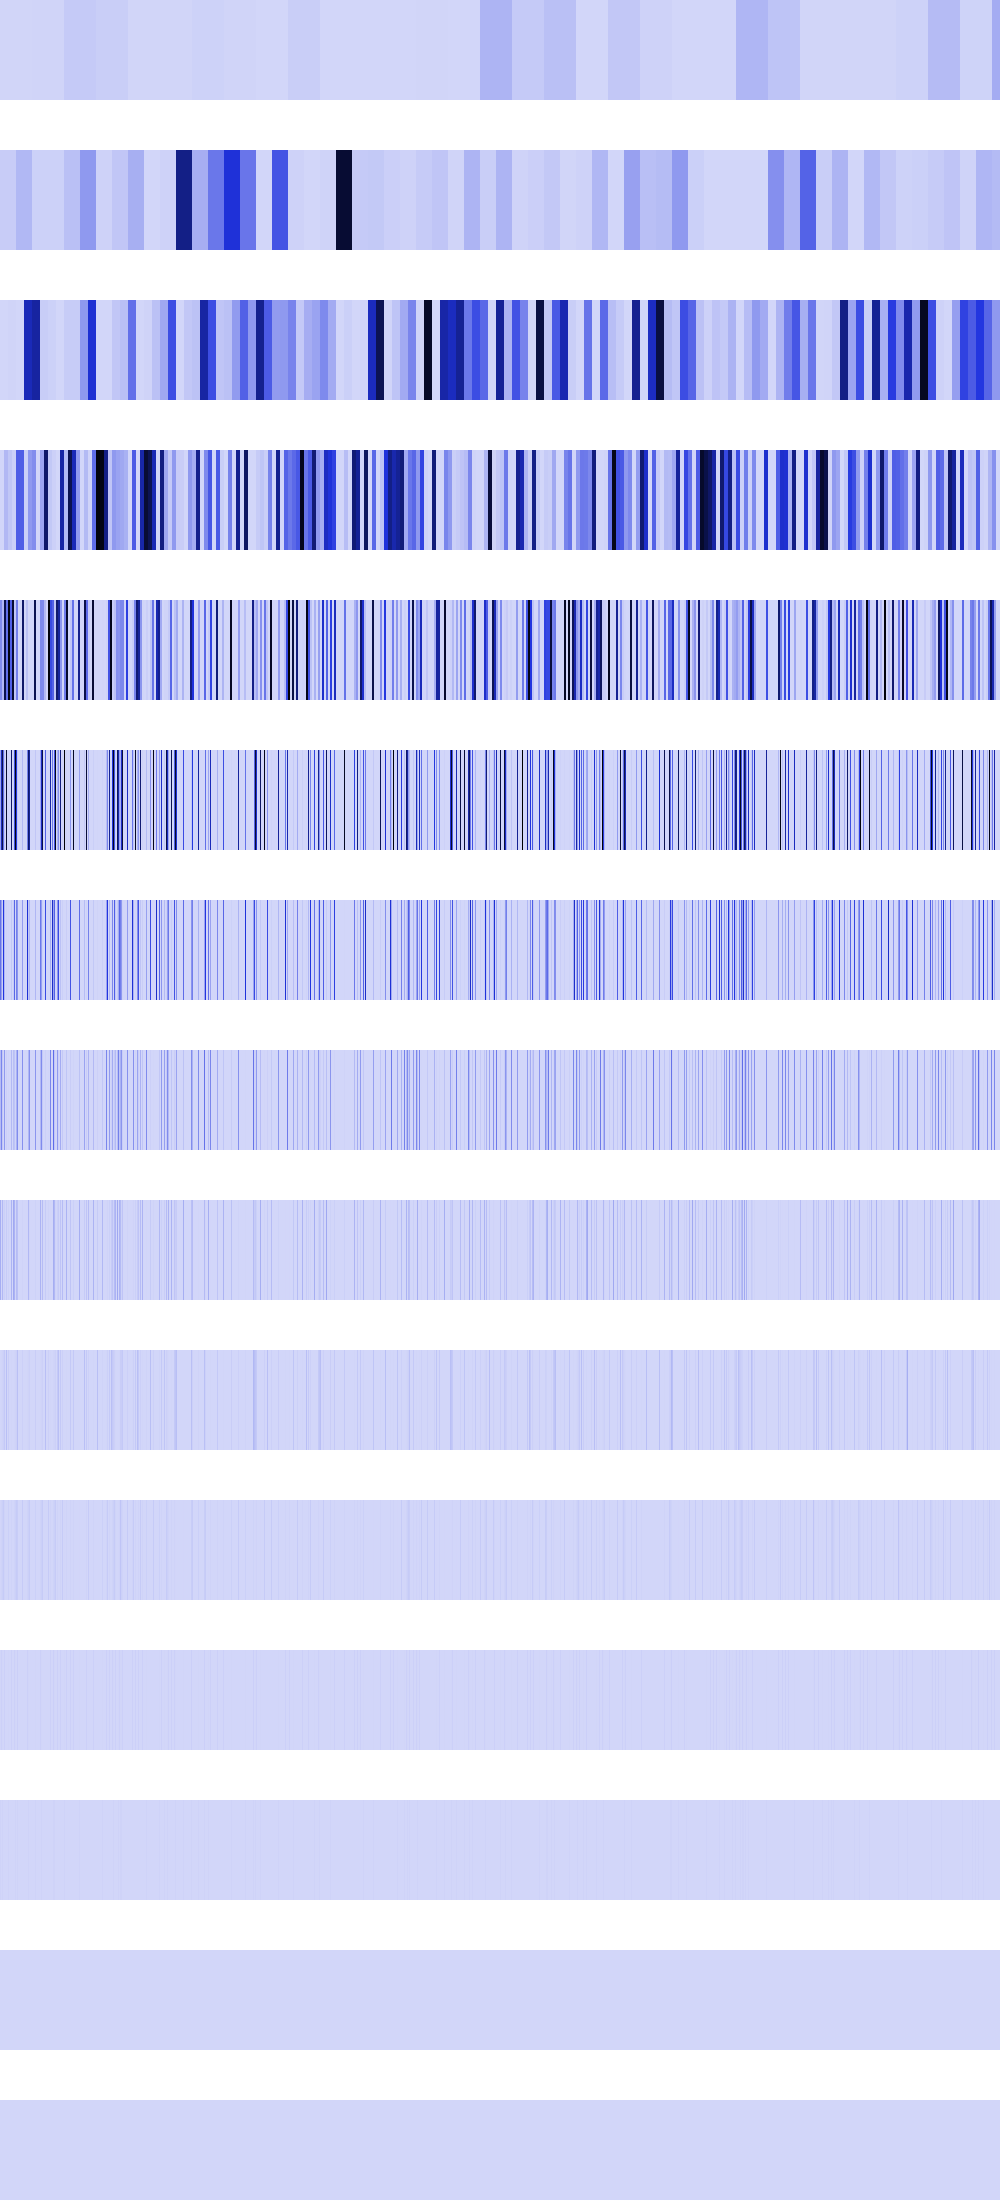

The data file committed next to this chart (first rows):
4000000, 4000000, 4000000, 4000000, 4000000, 4000000, 4000000, 4000000, 4000000, 4000000, 4000000, 4000000, 4000000, 4000000, 4000000, 4000000, 4000000, 4000000, 4000000, 4000000, 4000000, 4000000, 4000000, 4000000
28557916, 28557916, 28557916, 28557916, 28557916, 28557916, 28557916, 28557916, 28557916, 28557916, 28557916, 28557916, 28557916, 28557916, 28557916, 28557916, 87908552, 87908552, 87908552, 87908552, 87908552, 87908552, 87908552, 87908552
0, 0, 0, 0, 0, 0, 0, 0, 7225344, 7225344, 7225344, 7225344, 7225344, 7225344, 7225344, 7225344, 1024, 1024, 1024, 1024, 1024, 1024, 1024, 1024
0, 0, 0, 0, 87310336, 87310336, 87310336, 87310336, 45158400, 45158400, 45158400, 45158400, 16257024, 16257024, 16257024, 16257024, 351634208, 351634208, 351634208, 351634208, 349241344, 349241344, 349241344, 349241344
216678400, 216678400, 87310336, 87310336, 866713600, 866713600, 303038464, 303038464, 1032196288, 1032196288, 349241344, 349241344, 943718400, 943718400, 46022656, 46022656, 256000000, 256000000, 0, 0, 0, 0, 792985600, 792985600
144769024, 579076096, 866713600, 303038464, 44302336, 0, 943718400, 0, 1638400, 0, 0, 792985600, 0, 16777216, 398721024, 1024000000, 462422016, 47775744, 0, 0, 0, 0, 84934656, 0
289538048, 151519232, 22151168, 471859200, 88604672, 0, 8388608, 0, 3276800, 0, 0, 42467328, 0, 33554432, 327680000, 1179648, 253755392, 192544768, 0, 0, 0, 0, 169869312, 0
75759616, 235929600, 44302336, 4194304, 177209344, 0, 16777216, 0, 6553600, 0, 0, 84934656, 0, 67108864, 51380224, 2359296, 104857600, 217317376, 0, 0, 0, 0, 205520896, 0
117964800, 2097152, 88604672, 8388608, 18874368, 0, 33554432, 0, 13107200, 0, 0, 102760448, 0, 134217728, 102760448, 4718592, 75497472, 65536000, 0, 0, 0, 0, 8388608, 0
1048576, 4194304, 9437184, 16777216, 37748736, 0, 67108864, 0, 26214400, 0, 0, 4194304, 0, 0, 4194304, 9437184, 16777216, 63963136, 0, 0, 0, 0, 16777216, 0
2097152, 8388608, 18874368, 33554432, 8388608, 0, 0, 0, 18874368, 0, 0, 8388608, 0, 0, 8388608, 18874368, 33554432, 27262976, 0, 0, 0, 0, 33554432, 0
4194304, 16777216, 4194304, 0, 16777216, 0, 0, 0, 4194304, 0, 0, 16777216, 0, 0, 16777216, 4194304, 0, 20971520, 0, 0, 0, 0, 0, 0
8388608, 0, 8388608, 0, 0, 0, 0, 0, 8388608, 0, 0, 0, 0, 0, 0, 8388608, 0, 8388608, 0, 0, 0, 0, 0, 0
0, 0, 0, 0, 0, 0, 0, 0, 0, 0, 0, 0, 0, 0, 0, 0, 0, 0, 0, 0, 0, 0, 0, 0
0, 0, 0, 0, 0, 0, 0, 0, 0, 0, 0, 0, 0, 0, 0, 0, 0, 0, 0, 0, 0, 0, 0, 0
